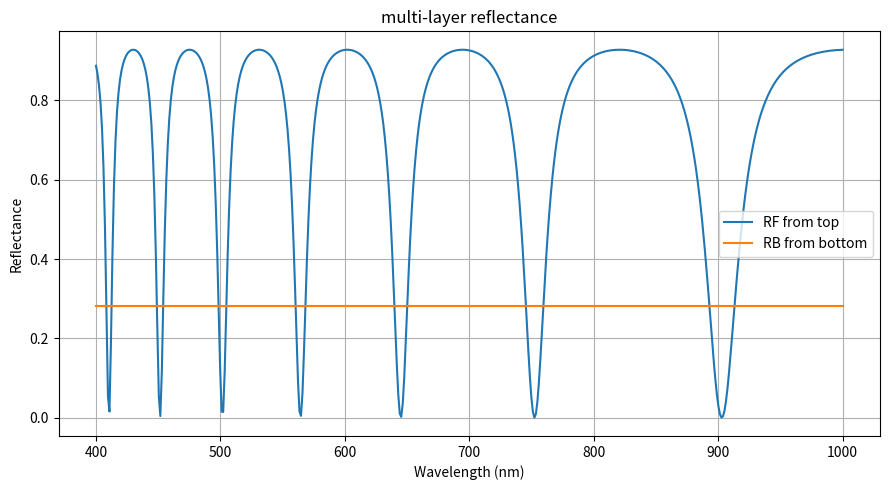

Write Python code to recreate this figure.
#!/usr/bin/env python3
import numpy as np
import matplotlib.pyplot as plt
def r_te(qi, qj):
    """TE Fresnel reflection (using q = sqrt(kp**2 - eps*k0**2)/k0)."""
    return (qi - qj) / (qi + qj)

def r_tm(qi, qj, ei, ej):
    """TM Fresnel reflection (using q = sqrt(kp**2 - eps*k0**2)/k0)."""
    return (qi/ei - qj/ej) / (qi/ei + qj/ej)

def RF_multilayer(n_list, d_list, polarization, k0, kp, target_layer):
    """
    RF: reflection looking downward starting from target_layer.
    n_list: [n1, n2, ..., nN] (N layers, last is substrate)
    d_list: [d1, d2, ..., d_{N-1}] (thicknesses, last has no thickness)
    target_layer: index where you站著往下看 (0-based)
    """
    e_list = [n**2 for n in n_list]
    kp2 = kp**2
    r_eff = 0.0 + 0.0j

    # 從最底層往上到 target_layer
    for L in range(len(n_list)-1, target_layer, -1):
        eps_up   = e_list[L-1]
        eps_down = e_list[L]

        q_up   = np.sqrt(kp2 - eps_up   * k0**2 + 0j) / k0
        q_down = np.sqrt(kp2 - eps_down * k0**2 + 0j) / k0
        xL     = np.exp(-q_up * k0 * d_list[L-1])

        if polarization.upper() == "TE":
            wn = q_down / q_up
        else:  # TM
            wn = (q_down / q_up) * (eps_up / eps_down)

        wm = 1.0
        wp = wm + wn
        wq = wm - wn

        al = (wp + r_eff * wq) / 2.0
        bl = (wq + r_eff * wp) / 2.0
        r_eff = xL * (bl / al) * xL

    return r_eff


def RB_multilayer(n_list, d_list, polarization, k0, kp, target_layer):
    """
    RB: reflection looking upward starting from target_layer.
    n_list: [n1, n2, ..., nN] (N layers, last is substrate)
    d_list: [d1, d2, ..., d_{N-1}] (thicknesses, last has no thickness)
    target_layer: index where you站著往上看 (0-based)
    """
    e_list = [n**2 for n in n_list]
    kp2 = kp**2
    r_eff = 0.0 + 0.0j

    # 從最上層往下到 target_layer
    for L in range(0, target_layer):
        eps_up   = e_list[L]
        eps_down = e_list[L+1]

        q_up   = np.sqrt(kp2 - eps_up   * k0**2 + 0j) / k0
        q_down = np.sqrt(kp2 - eps_down * k0**2 + 0j) / k0
        xL     = np.exp(-q_up * k0 * d_list[L])

        if polarization.upper() == "TE":
            wn = q_up / q_down
        else:  # TM
            wn = (q_up / q_down) * (eps_down / eps_up)

        wm = 1.0
        wp = wm + wn
        wq = wm - wn

        bl = (wq + wp * xL * r_eff * xL)
        al = (wp + wq * xL * r_eff * xL)
        r_eff = bl / al

    return r_eff


def main():
    n_list = [1.0, 1.5, 1.0]
    d_list = [0.0, 2000e-9]  # thicknesses (最後一層無厚度)

    wl_min, wl_max, points = 400e-9, 1000e-9, 500
    wl = np.linspace(wl_min, wl_max, points)
    k0 = 2*np.pi / wl
    theta = 30.0  # normal incidence
    kp = n_list[0] * k0 * np.sin(theta)

    R_RF = np.empty(points, dtype=float)
    R_RB = np.empty(points, dtype=float)
    RF = np.empty(points, dtype=float)
    RB = np.empty(points, dtype=float)

    for i in range(points):
        # RF: 從頂層往下
        R_RF[i] = np.abs(RF_multilayer(n_list, d_list, "TE", k0[i], kp[i], target_layer=0))**2
        R_RB[i] = np.abs(RB_multilayer(n_list, d_list, "TM", k0[i], kp[i], target_layer=1))**2
        e1, e2, e3 = n_list[0]**2, n_list[1]**2, n_list[2]**2
        q1 = -np.sqrt(kp[i]**2 - e1*k0[i]**2 + 0j) / k0[i]
        q2 = -np.sqrt(kp[i]**2 - e2*k0[i]**2 + 0j) / k0[i]
        q3 = -np.sqrt(kp[i]**2 - e3*k0[i]**2 + 0j) / k0[i]
        RB[i] = np.abs(r_te(q2, q1))**2                       # n2|n1 (at z=0)
        RF[i] = np.abs(r_te(q2, q3) * np.exp(-2*q2*k0[i]*d_list[1]))**2  # n2|n3 folded back to z=0

    plt.figure(figsize=(9,5))
    plt.plot(wl*1e9, R_RF, label="RF from top")
    plt.plot(wl*1e9, R_RB, label="RB from bottom")
    plt.xlabel("Wavelength (nm)")
    plt.ylabel("Reflectance")
    plt.title("multi-layer reflectance")
    plt.grid(True)
    plt.legend()
    plt.tight_layout()
    plt.show()


if __name__ == "__main__":
    main()
